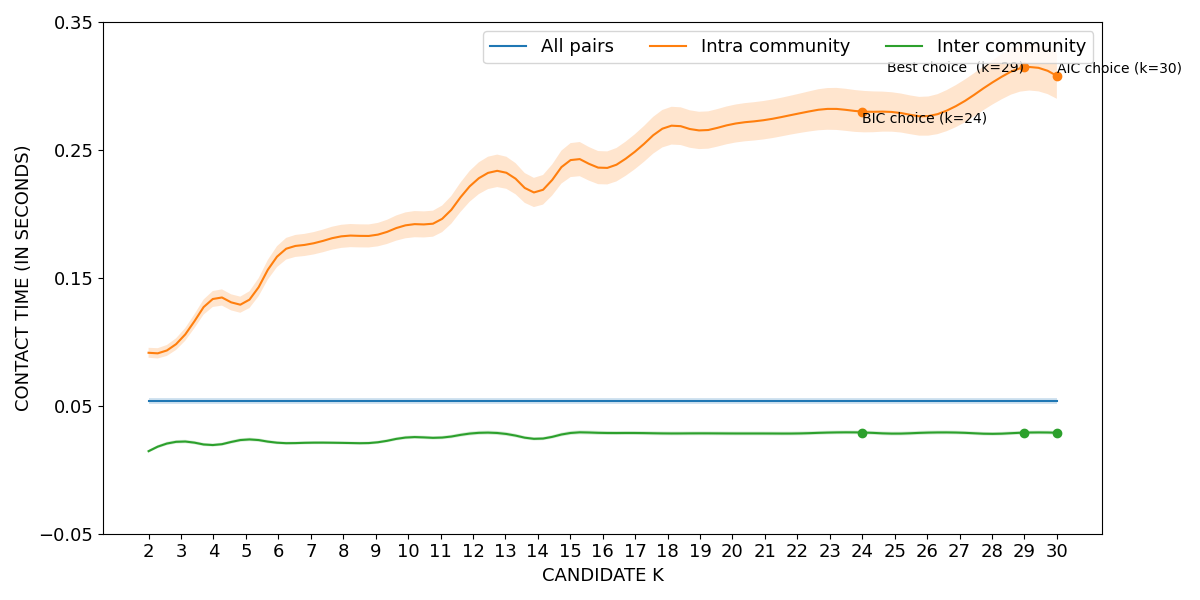

Data behind this chart, as committed beside it:
curve, all_pairs, k=2|intra_community, k=3|intra_community, k=4|intra_community, k=5|intra_community, k=6|intra_community, k=7|intra_community, k=8|intra_community, k=9|intra_community, k=10|intra_community, k=11|intra_community, k=12|intra_community, k=13|intra_community, k=14|intra_community, k=15|intra_community, k=16|intra_community, k=17|intra_community, k=18|intra_community, k=19|intra_community, k=20|intra_community, k=21|intra_community, k=22|intra_community, k=23|intra_community
lower, 0.05167, 0.08753, 0.09716, 0.1275, 0.1243, 0.1595, 0.1679, 0.1736, 0.1743, 0.1813, 0.1849, 0.2119, 0.2199, 0.2055, 0.2287, 0.2228, 0.2351, 0.2536, 0.2506, 0.2554, 0.2584, 0.2629, 0.2658
mean, 0.05374, 0.09143, 0.1019, 0.1337, 0.1307, 0.1677, 0.1766, 0.1826, 0.1834, 0.1914, 0.1952, 0.2241, 0.2325, 0.217, 0.242, 0.2357, 0.2488, 0.2683, 0.2652, 0.2702, 0.2734, 0.2783, 0.2821
upper, 0.0558, 0.09533, 0.1067, 0.14, 0.1372, 0.1759, 0.1853, 0.1917, 0.1925, 0.2016, 0.2056, 0.2363, 0.245, 0.2284, 0.2552, 0.2486, 0.2624, 0.283, 0.2798, 0.285, 0.2884, 0.2936, 0.2985
